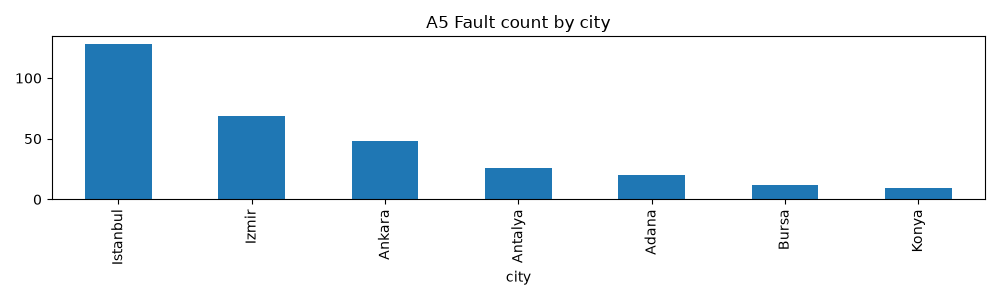

Source data for this figure (header and first rows):
city, fault_count, stations_affected, faults_per_station, lat, lon
Istanbul, 128, 68, 1.88, 41, 28.98
Izmir, 69, 26, 2.65, 38.42, 27.14
Ankara, 48, 26, 1.85, 39.91, 32.86
Antalya, 26, 12, 2.17, 36.89, 30.7
Adana, 20, 7, 2.86, 37.02, 35.34
Bursa, 12, 6, 2.0, 40.17, 29.04
Konya, 9, 5, 1.8, 37.86, 32.51
